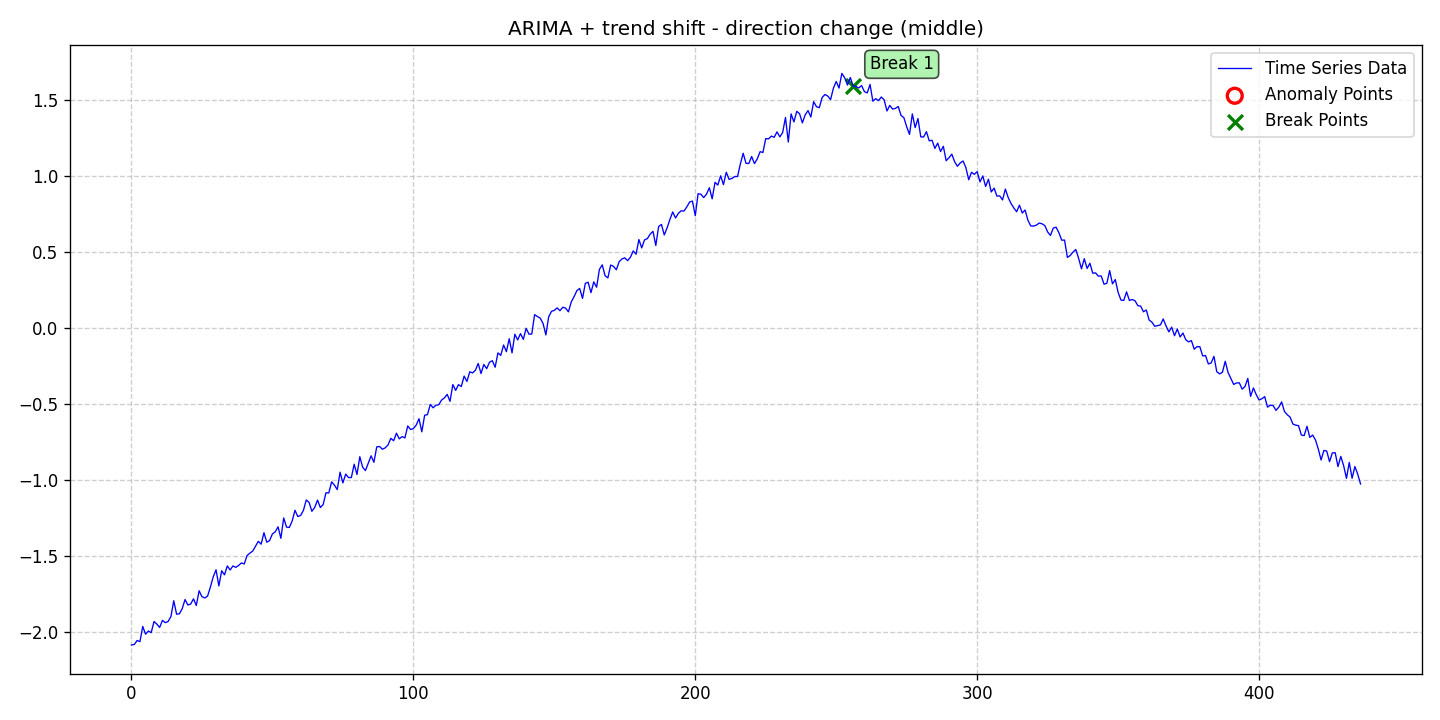

The file beside this chart, header and first rows:
date, data, stationary, det_lin_up, det_lin_down, det_quad, det_cubic, det_exp, det_damped, stoc_trend, volatility, single_seas, multiple_seas, point_anom_single, point_anom_multi, collect_anom, context_anom, mean_shift, var_shift, trend_shift, point_anom_count, point_anom_location, point_anom_point, collect_anom_count
2020-01-01, -2.083, 0, 0, 0, 0, 0, 0, 0, 1, 0, 0, 0, 0, 0, 0, 0, 0, 0, 1, 0, none, , 0
2020-01-02, -2.08, 0, 0, 0, 0, 0, 0, 0, 1, 0, 0, 0, 0, 0, 0, 0, 0, 0, 1, 0, none, , 0
2020-01-03, -2.053, 0, 0, 0, 0, 0, 0, 0, 1, 0, 0, 0, 0, 0, 0, 0, 0, 0, 1, 0, none, , 0
2020-01-04, -2.061, 0, 0, 0, 0, 0, 0, 0, 1, 0, 0, 0, 0, 0, 0, 0, 0, 0, 1, 0, none, , 0
2020-01-05, -1.961, 0, 0, 0, 0, 0, 0, 0, 1, 0, 0, 0, 0, 0, 0, 0, 0, 0, 1, 0, none, , 0
2020-01-06, -2.012, 0, 0, 0, 0, 0, 0, 0, 1, 0, 0, 0, 0, 0, 0, 0, 0, 0, 1, 0, none, , 0
2020-01-07, -1.991, 0, 0, 0, 0, 0, 0, 0, 1, 0, 0, 0, 0, 0, 0, 0, 0, 0, 1, 0, none, , 0
2020-01-08, -2.001, 0, 0, 0, 0, 0, 0, 0, 1, 0, 0, 0, 0, 0, 0, 0, 0, 0, 1, 0, none, , 0
2020-01-09, -1.929, 0, 0, 0, 0, 0, 0, 0, 1, 0, 0, 0, 0, 0, 0, 0, 0, 0, 1, 0, none, , 0
2020-01-10, -1.946, 0, 0, 0, 0, 0, 0, 0, 1, 0, 0, 0, 0, 0, 0, 0, 0, 0, 1, 0, none, , 0
2020-01-11, -1.968, 0, 0, 0, 0, 0, 0, 0, 1, 0, 0, 0, 0, 0, 0, 0, 0, 0, 1, 0, none, , 0
2020-01-12, -1.921, 0, 0, 0, 0, 0, 0, 0, 1, 0, 0, 0, 0, 0, 0, 0, 0, 0, 1, 0, none, , 0
2020-01-13, -1.936, 0, 0, 0, 0, 0, 0, 0, 1, 0, 0, 0, 0, 0, 0, 0, 0, 0, 1, 0, none, , 0
2020-01-14, -1.928, 0, 0, 0, 0, 0, 0, 0, 1, 0, 0, 0, 0, 0, 0, 0, 0, 0, 1, 0, none, , 0
2020-01-15, -1.896, 0, 0, 0, 0, 0, 0, 0, 1, 0, 0, 0, 0, 0, 0, 0, 0, 0, 1, 0, none, , 0
2020-01-16, -1.792, 0, 0, 0, 0, 0, 0, 0, 1, 0, 0, 0, 0, 0, 0, 0, 0, 0, 1, 0, none, , 0
2020-01-17, -1.88, 0, 0, 0, 0, 0, 0, 0, 1, 0, 0, 0, 0, 0, 0, 0, 0, 0, 1, 0, none, , 0
2020-01-18, -1.878, 0, 0, 0, 0, 0, 0, 0, 1, 0, 0, 0, 0, 0, 0, 0, 0, 0, 1, 0, none, , 0
2020-01-19, -1.845, 0, 0, 0, 0, 0, 0, 0, 1, 0, 0, 0, 0, 0, 0, 0, 0, 0, 1, 0, none, , 0
2020-01-20, -1.784, 0, 0, 0, 0, 0, 0, 0, 1, 0, 0, 0, 0, 0, 0, 0, 0, 0, 1, 0, none, , 0
2020-01-21, -1.82, 0, 0, 0, 0, 0, 0, 0, 1, 0, 0, 0, 0, 0, 0, 0, 0, 0, 1, 0, none, , 0
2020-01-22, -1.814, 0, 0, 0, 0, 0, 0, 0, 1, 0, 0, 0, 0, 0, 0, 0, 0, 0, 1, 0, none, , 0
2020-01-23, -1.779, 0, 0, 0, 0, 0, 0, 0, 1, 0, 0, 0, 0, 0, 0, 0, 0, 0, 1, 0, none, , 0
2020-01-24, -1.824, 0, 0, 0, 0, 0, 0, 0, 1, 0, 0, 0, 0, 0, 0, 0, 0, 0, 1, 0, none, , 0
2020-01-25, -1.726, 0, 0, 0, 0, 0, 0, 0, 1, 0, 0, 0, 0, 0, 0, 0, 0, 0, 1, 0, none, , 0
2020-01-26, -1.765, 0, 0, 0, 0, 0, 0, 0, 1, 0, 0, 0, 0, 0, 0, 0, 0, 0, 1, 0, none, , 0
2020-01-27, -1.774, 0, 0, 0, 0, 0, 0, 0, 1, 0, 0, 0, 0, 0, 0, 0, 0, 0, 1, 0, none, , 0
2020-01-28, -1.762, 0, 0, 0, 0, 0, 0, 0, 1, 0, 0, 0, 0, 0, 0, 0, 0, 0, 1, 0, none, , 0
2020-01-29, -1.702, 0, 0, 0, 0, 0, 0, 0, 1, 0, 0, 0, 0, 0, 0, 0, 0, 0, 1, 0, none, , 0
2020-01-30, -1.635, 0, 0, 0, 0, 0, 0, 0, 1, 0, 0, 0, 0, 0, 0, 0, 0, 0, 1, 0, none, , 0
2020-01-31, -1.589, 0, 0, 0, 0, 0, 0, 0, 1, 0, 0, 0, 0, 0, 0, 0, 0, 0, 1, 0, none, , 0
2020-02-01, -1.695, 0, 0, 0, 0, 0, 0, 0, 1, 0, 0, 0, 0, 0, 0, 0, 0, 0, 1, 0, none, , 0
2020-02-02, -1.595, 0, 0, 0, 0, 0, 0, 0, 1, 0, 0, 0, 0, 0, 0, 0, 0, 0, 1, 0, none, , 0
2020-02-03, -1.622, 0, 0, 0, 0, 0, 0, 0, 1, 0, 0, 0, 0, 0, 0, 0, 0, 0, 1, 0, none, , 0
2020-02-04, -1.563, 0, 0, 0, 0, 0, 0, 0, 1, 0, 0, 0, 0, 0, 0, 0, 0, 0, 1, 0, none, , 0
2020-02-05, -1.59, 0, 0, 0, 0, 0, 0, 0, 1, 0, 0, 0, 0, 0, 0, 0, 0, 0, 1, 0, none, , 0
2020-02-06, -1.563, 0, 0, 0, 0, 0, 0, 0, 1, 0, 0, 0, 0, 0, 0, 0, 0, 0, 1, 0, none, , 0
2020-02-07, -1.573, 0, 0, 0, 0, 0, 0, 0, 1, 0, 0, 0, 0, 0, 0, 0, 0, 0, 1, 0, none, , 0
2020-02-08, -1.56, 0, 0, 0, 0, 0, 0, 0, 1, 0, 0, 0, 0, 0, 0, 0, 0, 0, 1, 0, none, , 0
2020-02-09, -1.544, 0, 0, 0, 0, 0, 0, 0, 1, 0, 0, 0, 0, 0, 0, 0, 0, 0, 1, 0, none, , 0
2020-02-10, -1.551, 0, 0, 0, 0, 0, 0, 0, 1, 0, 0, 0, 0, 0, 0, 0, 0, 0, 1, 0, none, , 0
2020-02-11, -1.495, 0, 0, 0, 0, 0, 0, 0, 1, 0, 0, 0, 0, 0, 0, 0, 0, 0, 1, 0, none, , 0
2020-02-12, -1.479, 0, 0, 0, 0, 0, 0, 0, 1, 0, 0, 0, 0, 0, 0, 0, 0, 0, 1, 0, none, , 0
2020-02-13, -1.466, 0, 0, 0, 0, 0, 0, 0, 1, 0, 0, 0, 0, 0, 0, 0, 0, 0, 1, 0, none, , 0
2020-02-14, -1.433, 0, 0, 0, 0, 0, 0, 0, 1, 0, 0, 0, 0, 0, 0, 0, 0, 0, 1, 0, none, , 0
2020-02-15, -1.402, 0, 0, 0, 0, 0, 0, 0, 1, 0, 0, 0, 0, 0, 0, 0, 0, 0, 1, 0, none, , 0
2020-02-16, -1.421, 0, 0, 0, 0, 0, 0, 0, 1, 0, 0, 0, 0, 0, 0, 0, 0, 0, 1, 0, none, , 0
2020-02-17, -1.345, 0, 0, 0, 0, 0, 0, 0, 1, 0, 0, 0, 0, 0, 0, 0, 0, 0, 1, 0, none, , 0
2020-02-18, -1.408, 0, 0, 0, 0, 0, 0, 0, 1, 0, 0, 0, 0, 0, 0, 0, 0, 0, 1, 0, none, , 0
2020-02-19, -1.397, 0, 0, 0, 0, 0, 0, 0, 1, 0, 0, 0, 0, 0, 0, 0, 0, 0, 1, 0, none, , 0
2020-02-20, -1.353, 0, 0, 0, 0, 0, 0, 0, 1, 0, 0, 0, 0, 0, 0, 0, 0, 0, 1, 0, none, , 0
2020-02-21, -1.34, 0, 0, 0, 0, 0, 0, 0, 1, 0, 0, 0, 0, 0, 0, 0, 0, 0, 1, 0, none, , 0
2020-02-22, -1.306, 0, 0, 0, 0, 0, 0, 0, 1, 0, 0, 0, 0, 0, 0, 0, 0, 0, 1, 0, none, , 0
2020-02-23, -1.382, 0, 0, 0, 0, 0, 0, 0, 1, 0, 0, 0, 0, 0, 0, 0, 0, 0, 1, 0, none, , 0
2020-02-24, -1.248, 0, 0, 0, 0, 0, 0, 0, 1, 0, 0, 0, 0, 0, 0, 0, 0, 0, 1, 0, none, , 0
2020-02-25, -1.308, 0, 0, 0, 0, 0, 0, 0, 1, 0, 0, 0, 0, 0, 0, 0, 0, 0, 1, 0, none, , 0
2020-02-26, -1.311, 0, 0, 0, 0, 0, 0, 0, 1, 0, 0, 0, 0, 0, 0, 0, 0, 0, 1, 0, none, , 0
2020-02-27, -1.269, 0, 0, 0, 0, 0, 0, 0, 1, 0, 0, 0, 0, 0, 0, 0, 0, 0, 1, 0, none, , 0
2020-02-28, -1.198, 0, 0, 0, 0, 0, 0, 0, 1, 0, 0, 0, 0, 0, 0, 0, 0, 0, 1, 0, none, , 0
2020-02-29, -1.239, 0, 0, 0, 0, 0, 0, 0, 1, 0, 0, 0, 0, 0, 0, 0, 0, 0, 1, 0, none, , 0
... 377 more rows
